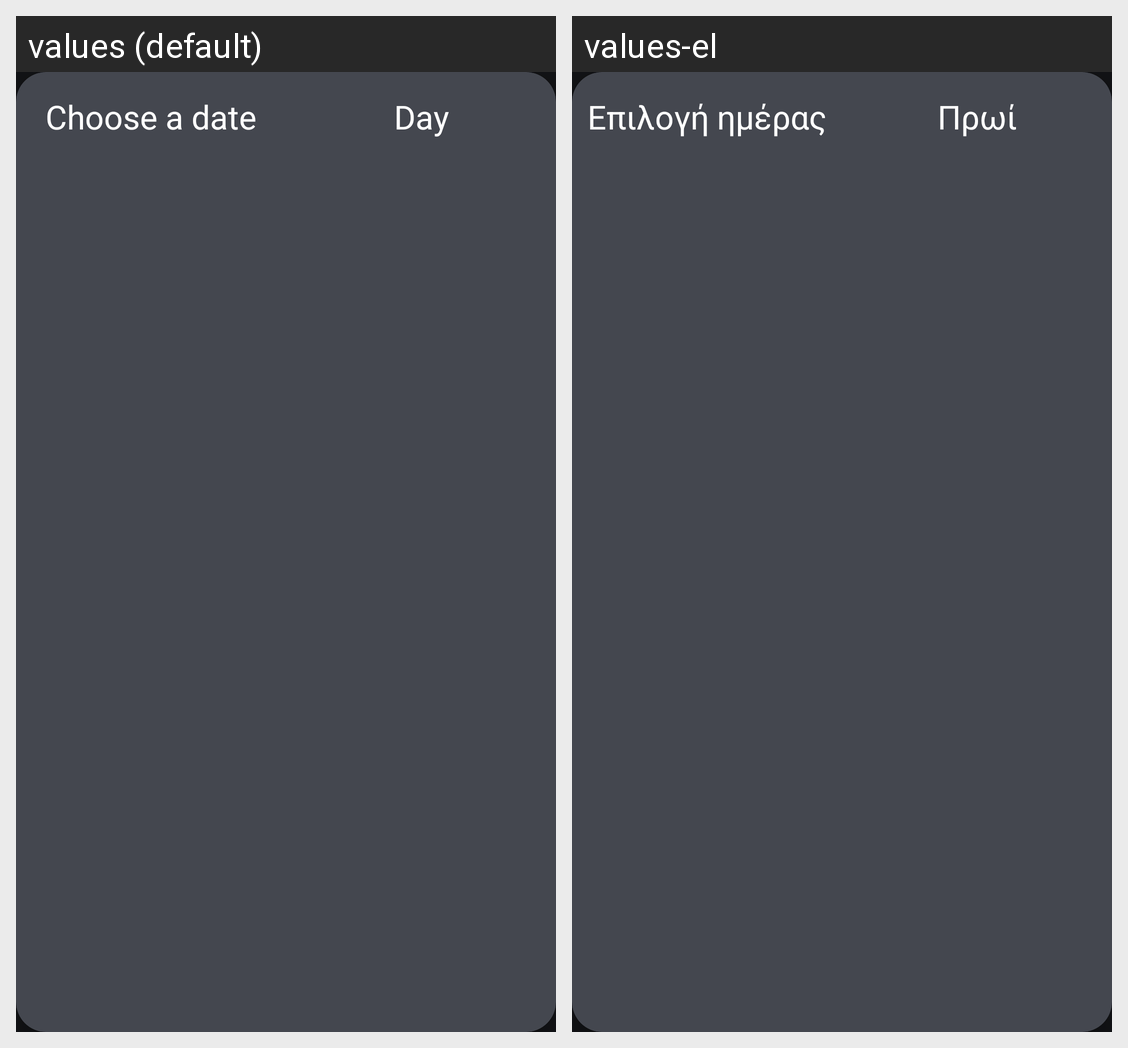

Strings drawn on this Android screen and how each of the app's shown locales translates them:
Android screen res/layout/recycler_item.xml rendered under 2 locales, left to right: values (default), values-el. Device: Nexus 5 (rendered at 1080×1920; each locale shown at half size, 540×960, under a caption strip naming it); theme ThemeWorkDays.
Strings drawn on this screen, with the default value and each locale's value (text and hints the layout hard-codes, and strings that could not be matched under every locale, appear in the picture but are not listed):

date_choose
  values: Choose a date
  values-el: Επιλογή ημέρας

day
  values: Day
  values-el: Πρωί
